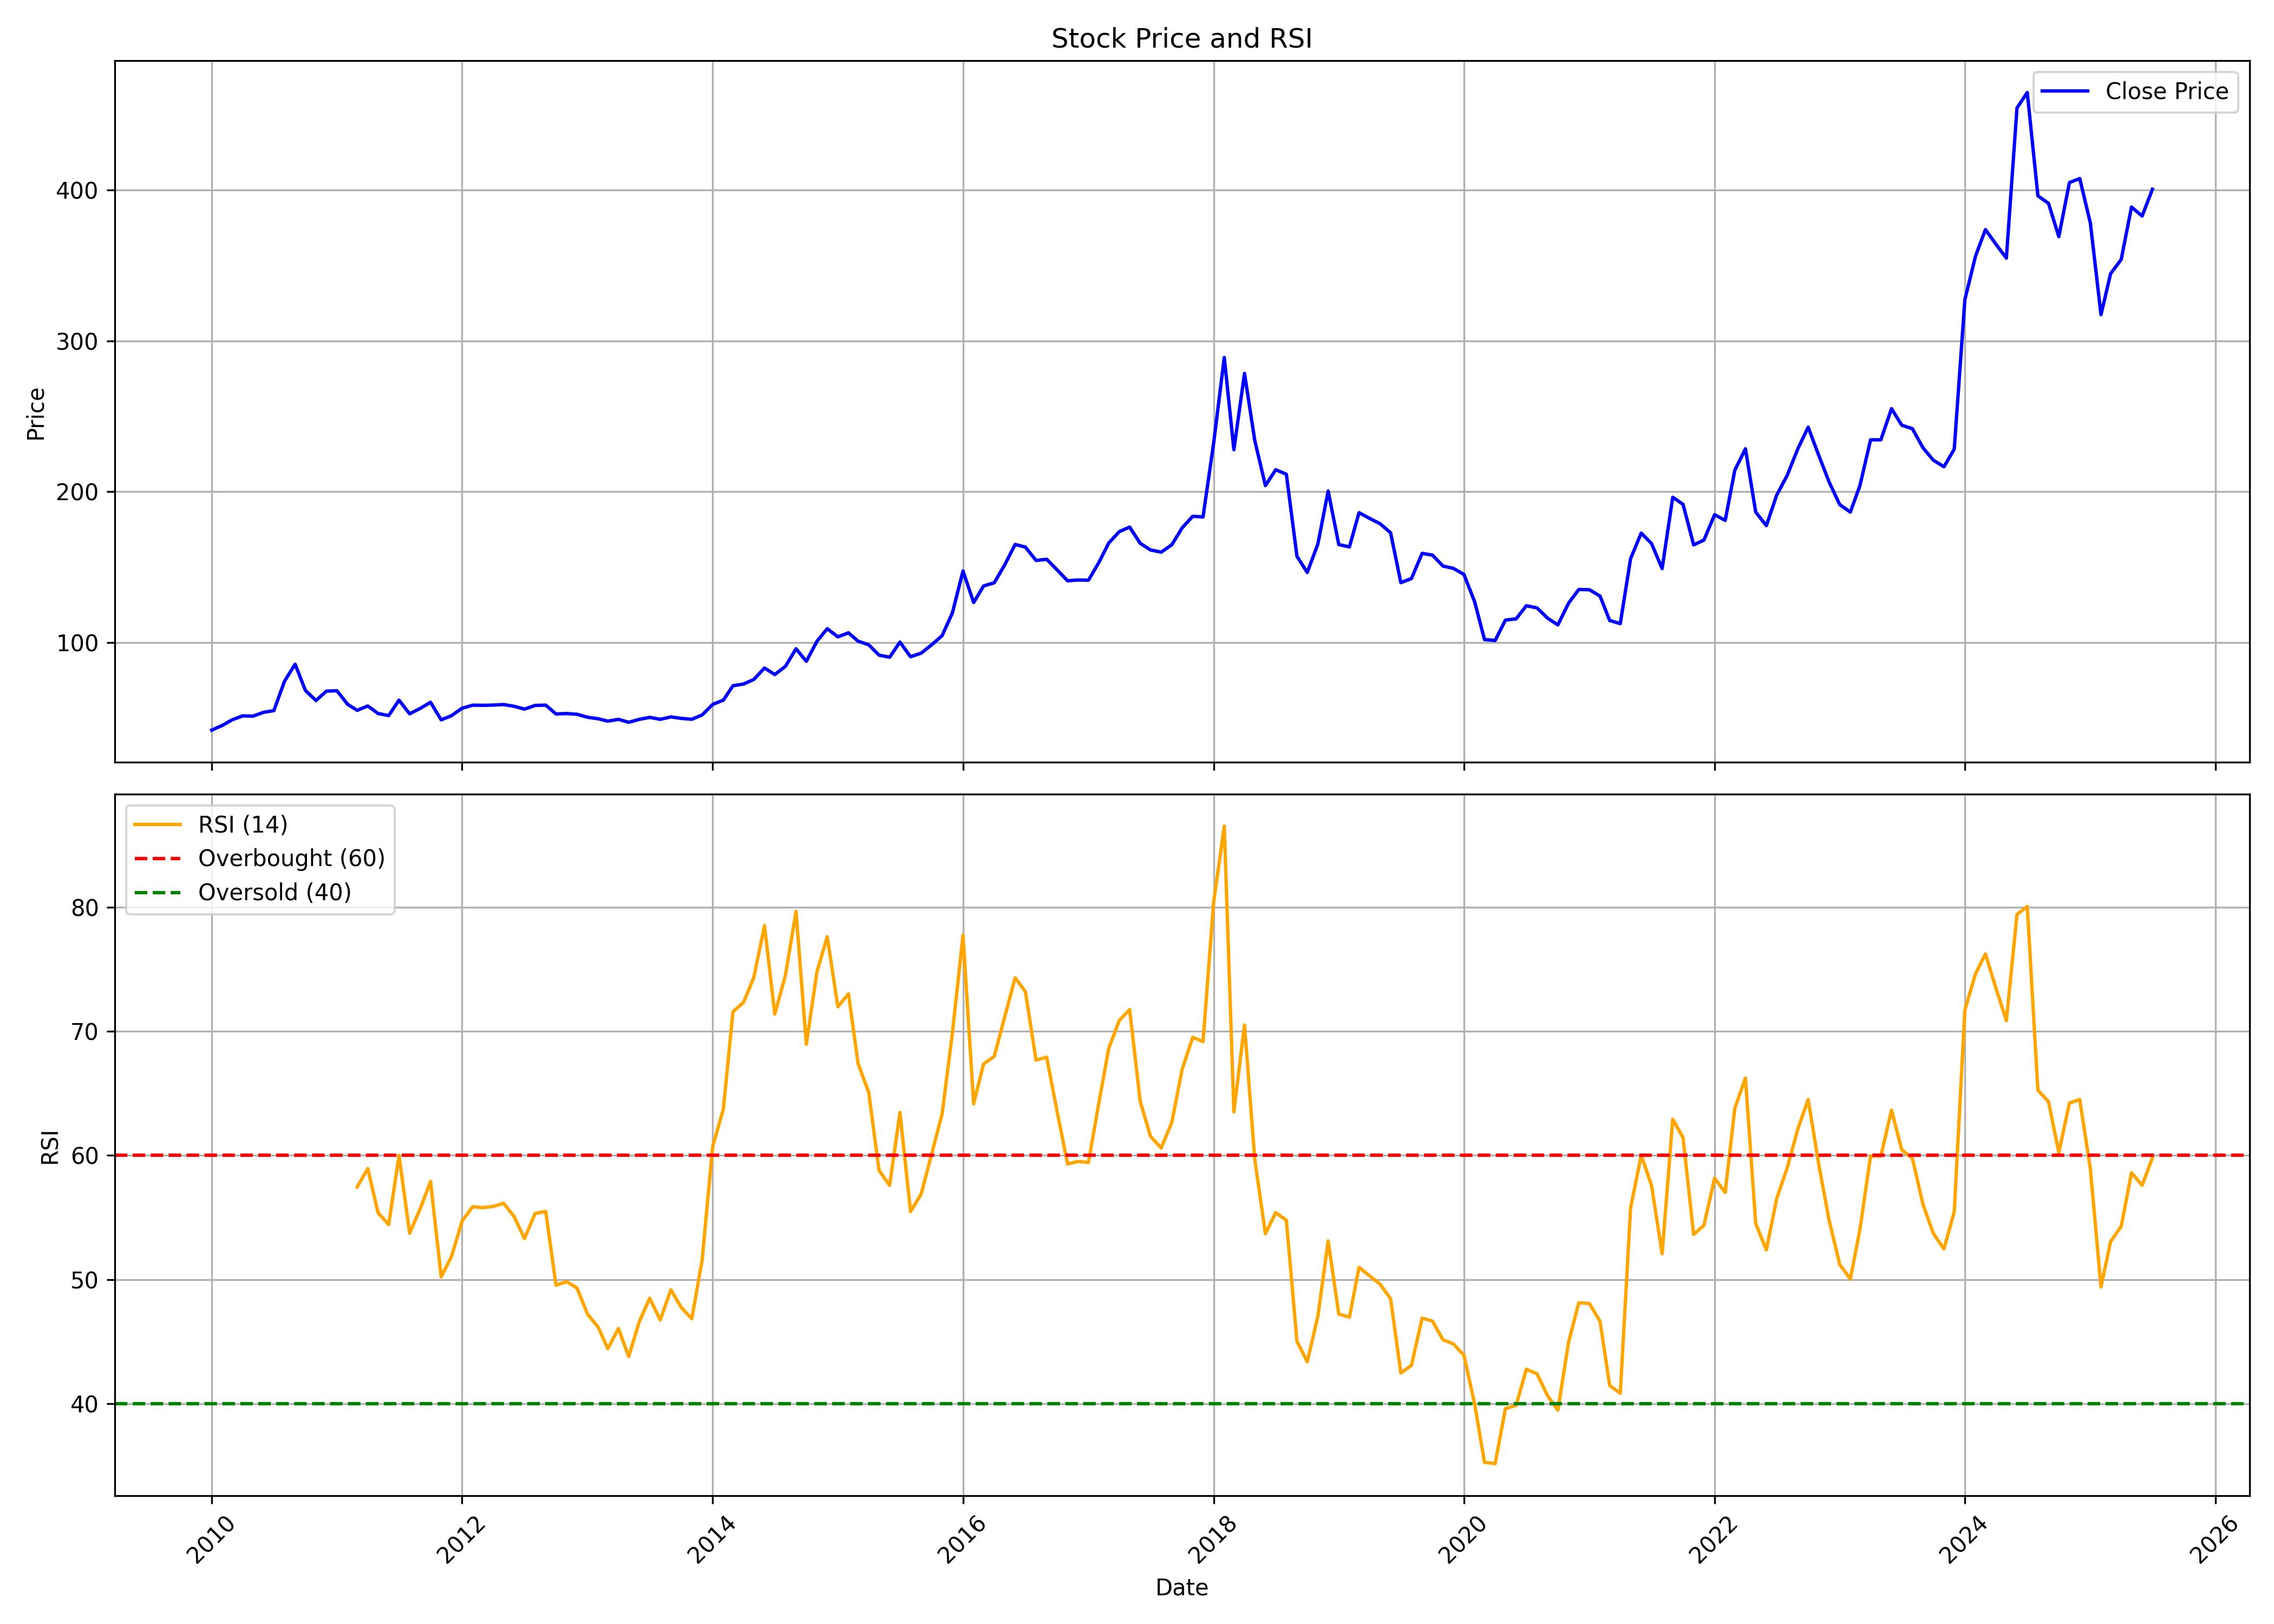

Source data for this figure (header and first rows):
, date, symbol, open, high, low, close, volume, rsi
0, 2010-01-01, EIHAHOTELS, 47.97, 50.2, 41.5, 42.02, 74466, 
1, 2010-02-01, EIHAHOTELS, 42.09, 47.22, 40.16, 45.14, 86576, 
2, 2010-03-01, EIHAHOTELS, 45.14, 51.29, 43.69, 48.78, 201245, 
3, 2010-04-01, EIHAHOTELS, 46.5, 56.89, 45.77, 51.42, 663370, 
4, 2010-05-01, EIHAHOTELS, 50.23, 55.03, 50.23, 51.24, 144108, 
5, 2010-06-01, EIHAHOTELS, 52.04, 60.24, 45.47, 53.78, 577619, 
6, 2010-07-01, EIHAHOTELS, 54.27, 58.93, 51.42, 54.92, 243870, 
7, 2010-08-01, EIHAHOTELS, 54.86, 74.33, 50.09, 74.33, 10817728, 
8, 2010-09-01, EIHAHOTELS, 82.67, 94.67, 68.5, 85.69, 41945989, 
9, 2010-10-01, EIHAHOTELS, 88.19, 88.3, 67.09, 68.28, 116608, 
10, 2010-11-01, EIHAHOTELS, 68.76, 75.12, 57.08, 61.61, 80067, 
11, 2010-12-01, EIHAHOTELS, 60.2, 74.4, 60.2, 67.81, 141831, 
12, 2011-01-01, EIHAHOTELS, 66.9, 74.29, 65.76, 68.09, 141414, 
13, 2011-02-01, EIHAHOTELS, 70.61, 70.61, 51.1, 59.13, 310024, 
14, 2011-03-01, EIHAHOTELS, 58.24, 60.76, 54.13, 55.09, 67043, 57.46
15, 2011-04-01, EIHAHOTELS, 61.21, 66.85, 55.78, 58.02, 85786, 58.94
16, 2011-05-01, EIHAHOTELS, 58.98, 63.13, 48.85, 52.98, 36379, 55.38
17, 2011-06-01, EIHAHOTELS, 52.42, 56.33, 46.59, 51.63, 62326, 54.42
18, 2011-07-01, EIHAHOTELS, 51.48, 61.83, 49.98, 61.83, 155042, 60.01
19, 2011-08-01, EIHAHOTELS, 66.81, 83.09, 50.96, 52.8, 5728524, 53.73
20, 2011-09-01, EIHAHOTELS, 52.8, 65.63, 50.33, 56.39, 314659, 55.71
21, 2011-10-01, EIHAHOTELS, 53.92, 63.98, 52.49, 60.43, 71460, 57.9
22, 2011-11-01, EIHAHOTELS, 62.72, 65.47, 47.9, 48.8, 164537, 50.22
23, 2011-12-01, EIHAHOTELS, 49.74, 63.98, 48.95, 51.55, 148572, 51.85
24, 2012-01-01, EIHAHOTELS, 52.97, 64.37, 49.97, 56.49, 165624, 54.71
25, 2012-02-01, EIHAHOTELS, 58.13, 66.93, 55.07, 58.51, 153129, 55.87
26, 2012-03-01, EIHAHOTELS, 57.37, 73.93, 56.22, 58.42, 2575412, 55.79
27, 2012-04-01, EIHAHOTELS, 58.53, 63.1, 56.16, 58.57, 243258, 55.89
28, 2012-05-01, EIHAHOTELS, 58.71, 61.54, 55.65, 58.94, 95785, 56.14
29, 2012-06-01, EIHAHOTELS, 58.19, 62.68, 54.31, 57.77, 244180, 55.06
30, 2012-07-01, EIHAHOTELS, 59.62, 72.61, 52.78, 55.91, 763530, 53.3
31, 2012-08-01, EIHAHOTELS, 58.53, 64.3, 56.67, 58.35, 152900, 55.32
32, 2012-09-01, EIHAHOTELS, 58.29, 66.49, 58.14, 58.54, 599938, 55.48
33, 2012-10-01, EIHAHOTELS, 58.19, 61.4, 51.91, 52.69, 288804, 49.54
34, 2012-11-01, EIHAHOTELS, 52.69, 55.73, 48.81, 52.98, 140538, 49.83
35, 2012-12-01, EIHAHOTELS, 52.69, 58.01, 51.04, 52.49, 74444, 49.32
36, 2013-01-01, EIHAHOTELS, 52.25, 57.16, 48.9, 50.5, 263898, 47.21
37, 2013-02-01, EIHAHOTELS, 51.78, 53.36, 47.91, 49.52, 71314, 46.16
38, 2013-03-01, EIHAHOTELS, 49.99, 51.78, 46.28, 47.94, 65478, 44.44
39, 2013-04-01, EIHAHOTELS, 47.8, 53.12, 46.93, 49.12, 46810, 46.05
40, 2013-05-01, EIHAHOTELS, 49.12, 51.93, 44.23, 47.18, 44010, 43.8
41, 2013-06-01, EIHAHOTELS, 46.06, 51.49, 44.97, 49.12, 58762, 46.61
42, 2013-07-01, EIHAHOTELS, 48.67, 53.56, 47.2, 50.44, 68942, 48.49
43, 2013-08-01, EIHAHOTELS, 50.47, 52.64, 47.73, 49.14, 141960, 46.75
44, 2013-09-01, EIHAHOTELS, 49.19, 51.62, 48.2, 50.74, 22894, 49.18
45, 2013-10-01, EIHAHOTELS, 50.72, 54.05, 49.1, 49.77, 35212, 47.76
46, 2013-11-01, EIHAHOTELS, 50, 53.6, 49.1, 49.17, 23046, 46.85
47, 2013-12-01, EIHAHOTELS, 48.67, 54.95, 48.65, 52.03, 26194, 51.55
48, 2014-01-01, EIHAHOTELS, 56.31, 63.51, 54.5, 59.03, 86888, 60.72
49, 2014-02-01, EIHAHOTELS, 59.46, 67.27, 53.04, 61.87, 51552, 63.72
50, 2014-03-01, EIHAHOTELS, 61.71, 74.32, 57.79, 71.4, 115488, 71.57
51, 2014-04-01, EIHAHOTELS, 71.17, 77.46, 67.57, 72.52, 140506, 72.33
52, 2014-05-01, EIHAHOTELS, 72.52, 83.33, 65.43, 75.59, 158176, 74.34
53, 2014-06-01, EIHAHOTELS, 84.96, 90.09, 77.21, 83.15, 168024, 78.5
54, 2014-07-01, EIHAHOTELS, 87.39, 87.39, 70.18, 78.83, 510194, 71.38
55, 2014-08-01, EIHAHOTELS, 79.28, 92.76, 74.72, 84.23, 173906, 74.49
56, 2014-09-01, EIHAHOTELS, 87.3, 104.9, 81.57, 95.9, 255704, 79.64
57, 2014-10-01, EIHAHOTELS, 98.51, 98.51, 86.66, 87.58, 43092, 68.95
58, 2014-11-01, EIHAHOTELS, 86.62, 102.6, 84.12, 100.9, 154794, 74.78
59, 2014-12-01, EIHAHOTELS, 101.3, 126.4, 101.3, 109.2, 184306, 77.61
... 127 more rows
